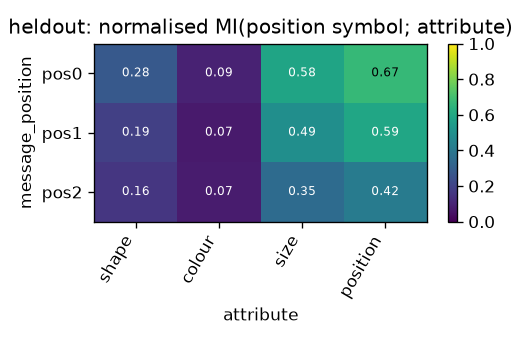

The table this chart was drawn from, first rows:
message_position, shape, colour, size, position
pos0, 0.2791, 0.09483, 0.5836, 0.6698
pos1, 0.1877, 0.07321, 0.4931, 0.5936
pos2, 0.1583, 0.07441, 0.3477, 0.4172
